2-way image classification set "ecg_images" from GitHub (SiddhiDeshmukh310/CardioScan); label vocabulary: abnormal, normal.

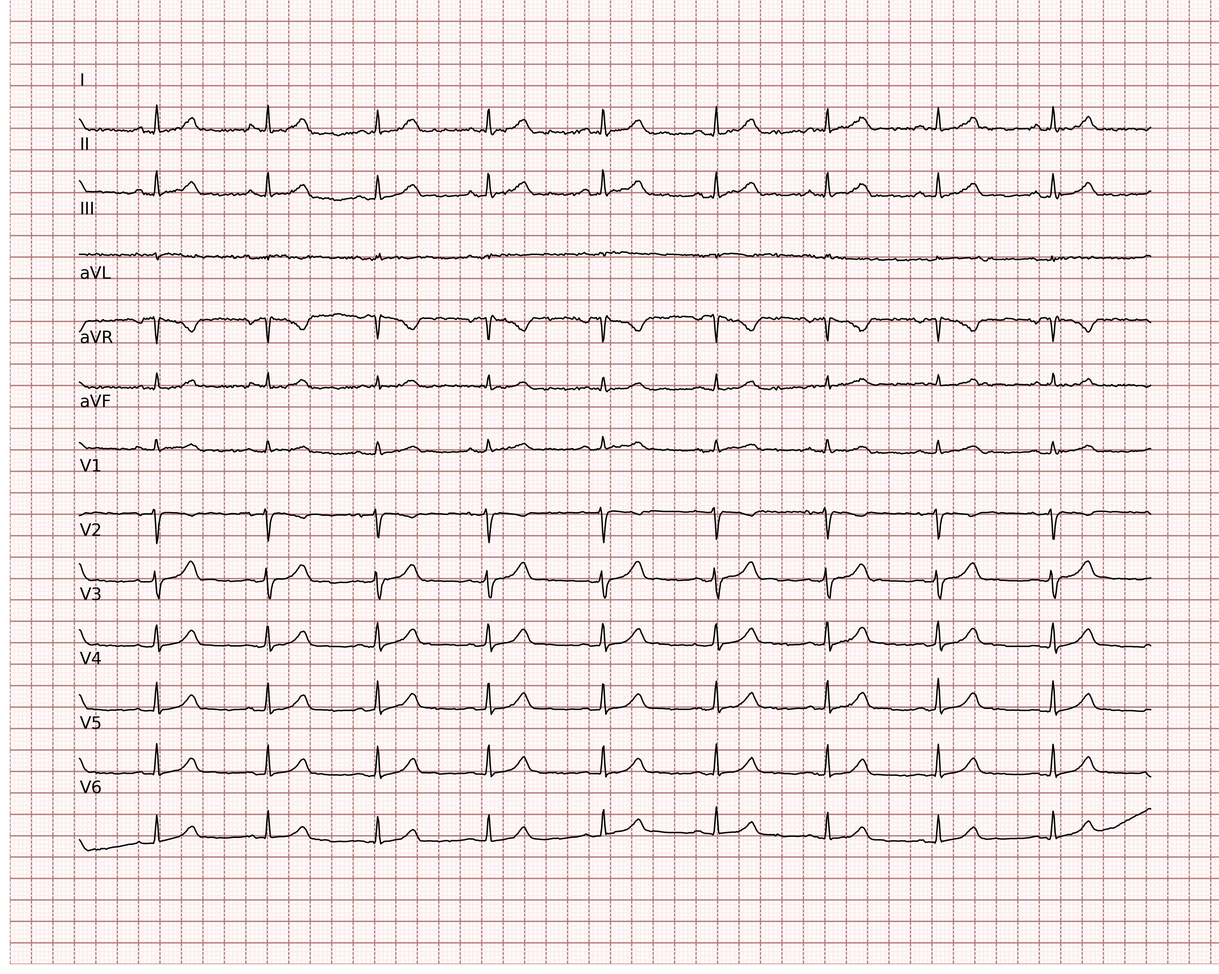
Label: normal

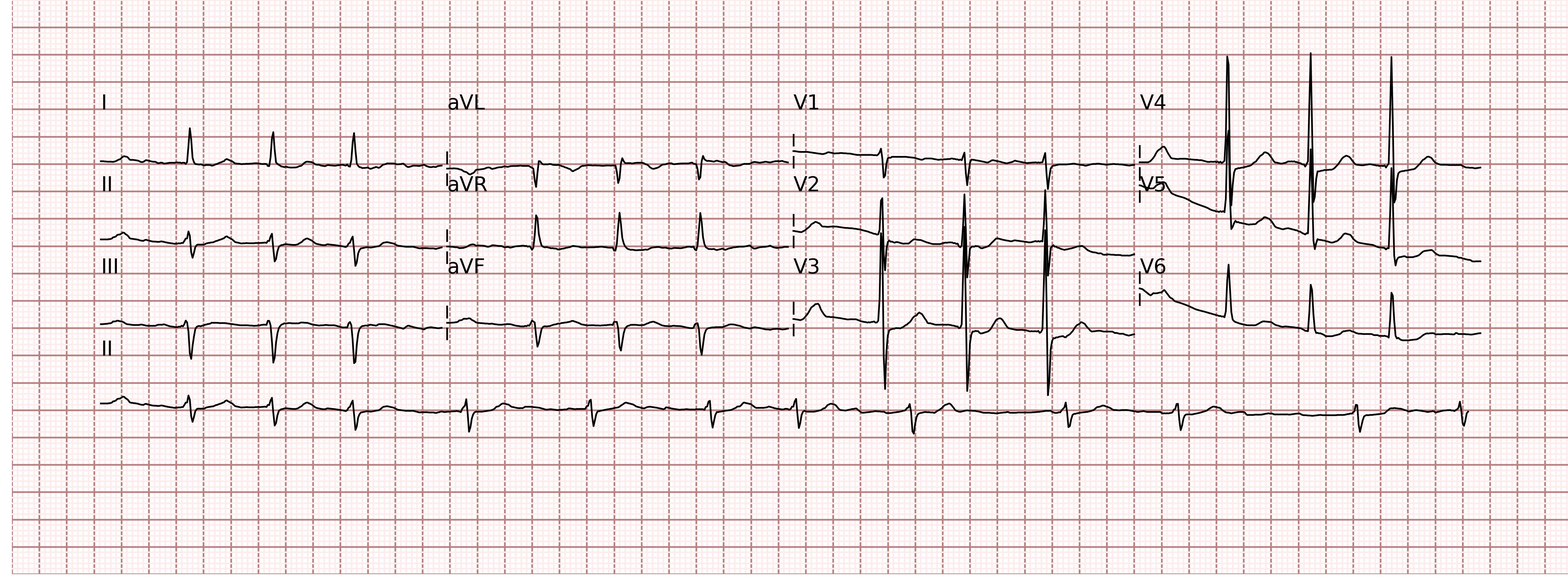
Label: abnormal

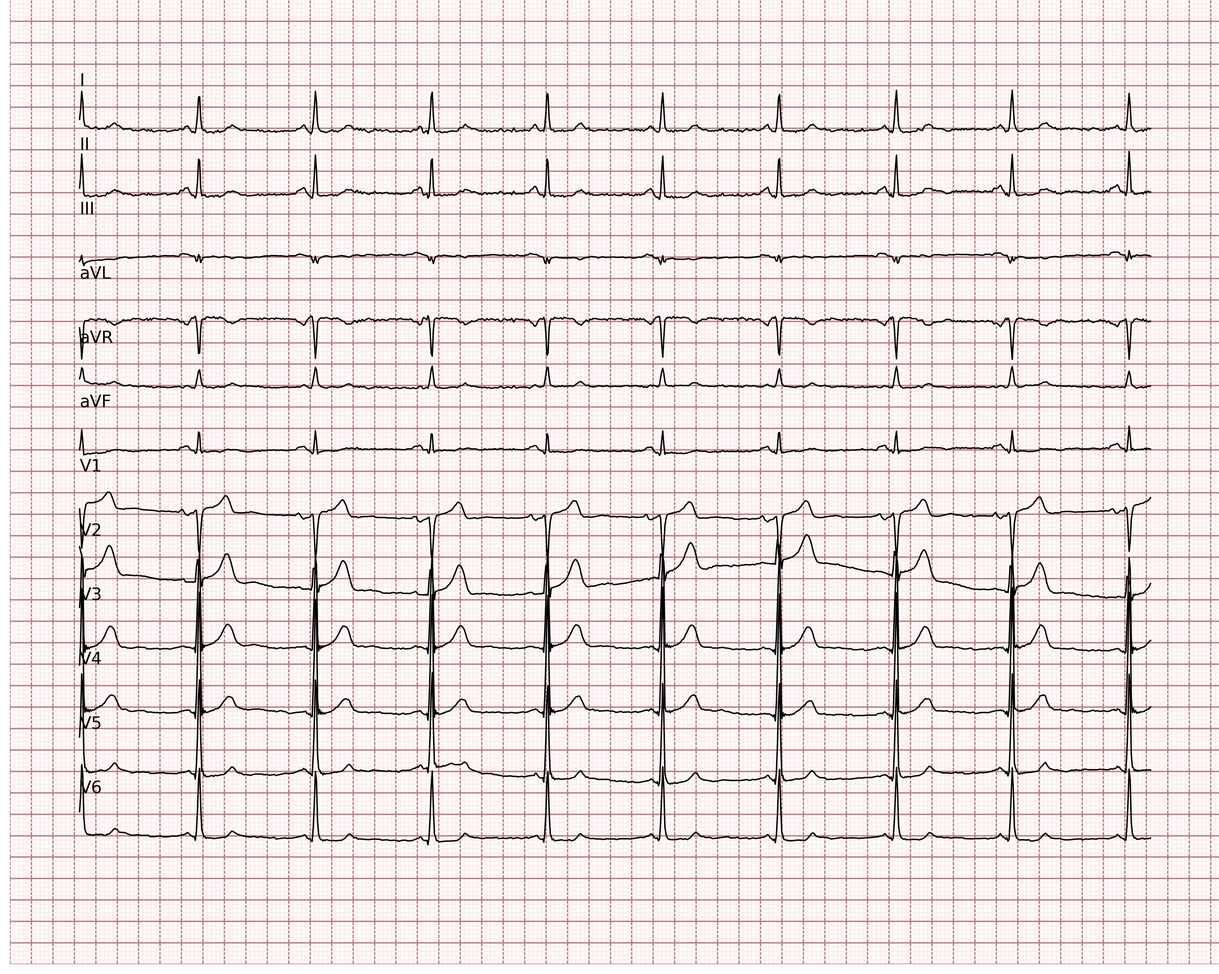
Label: normal

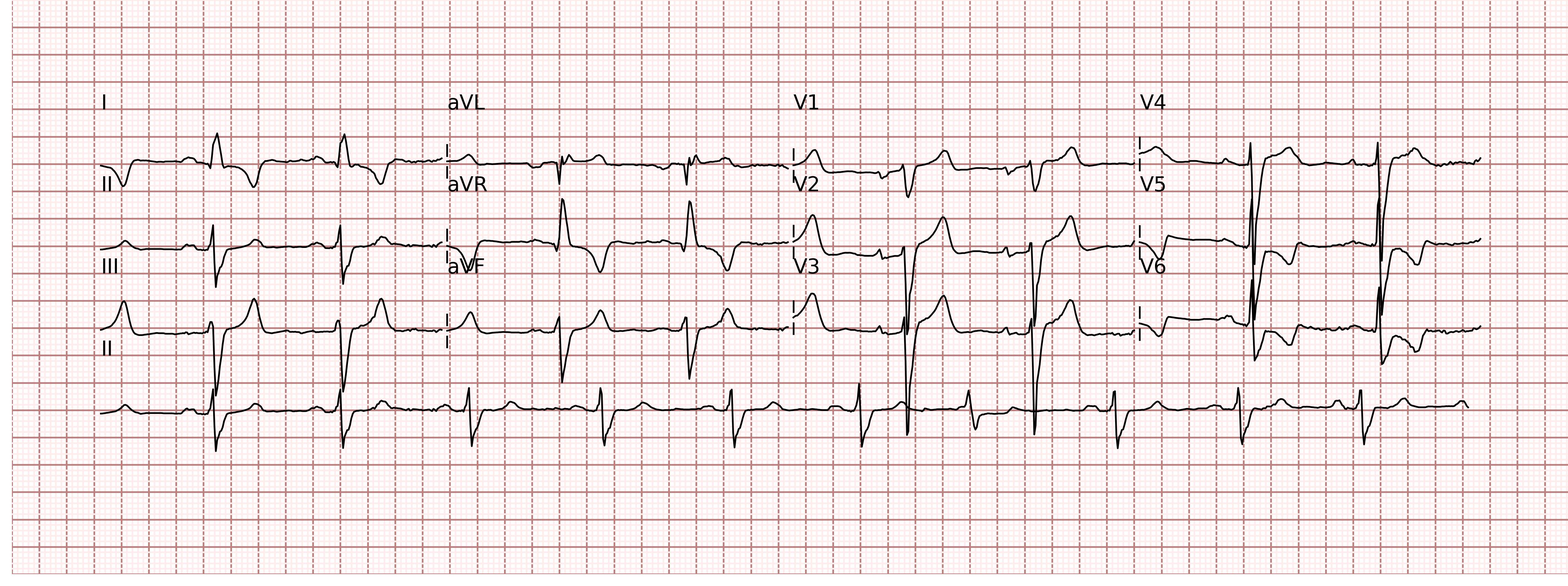
Label: abnormal

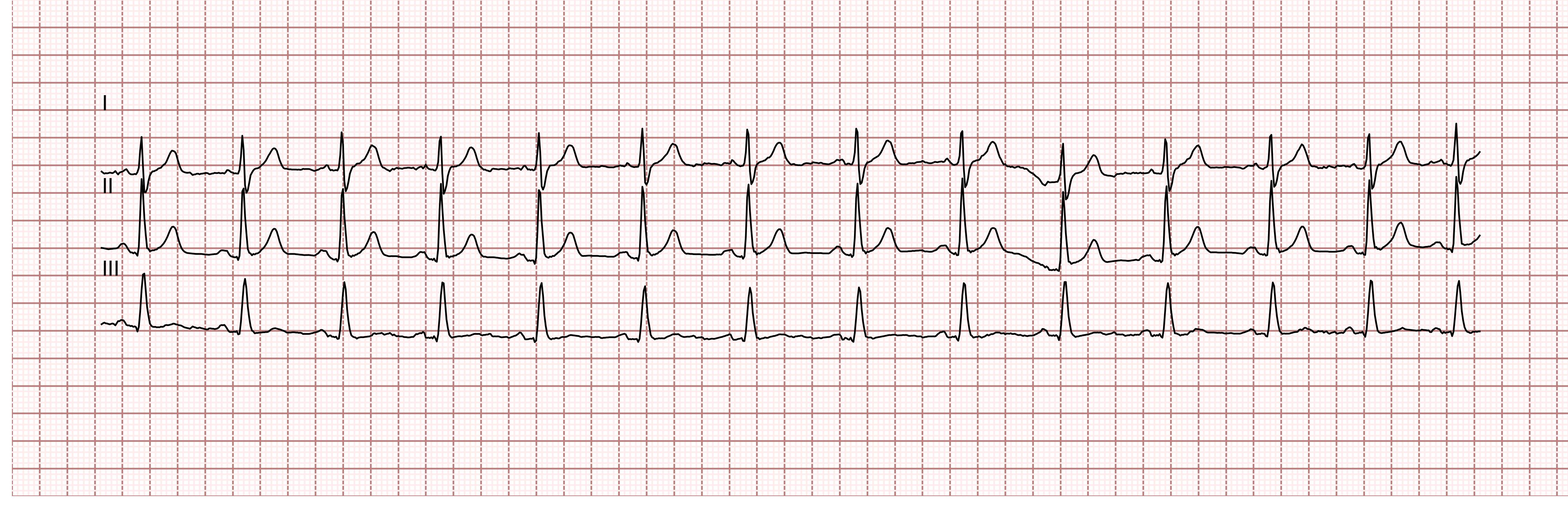
Label: normal

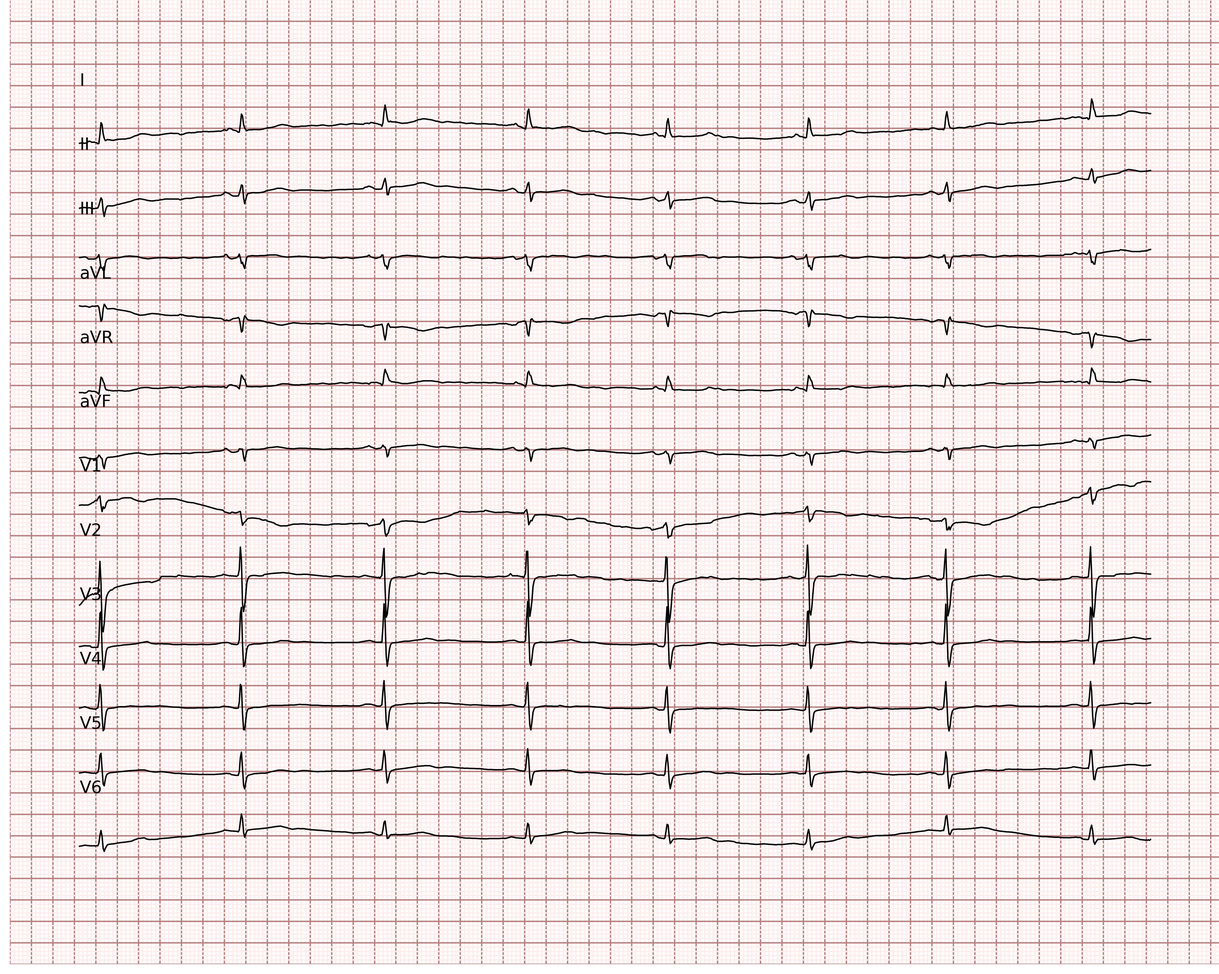
Label: normal
